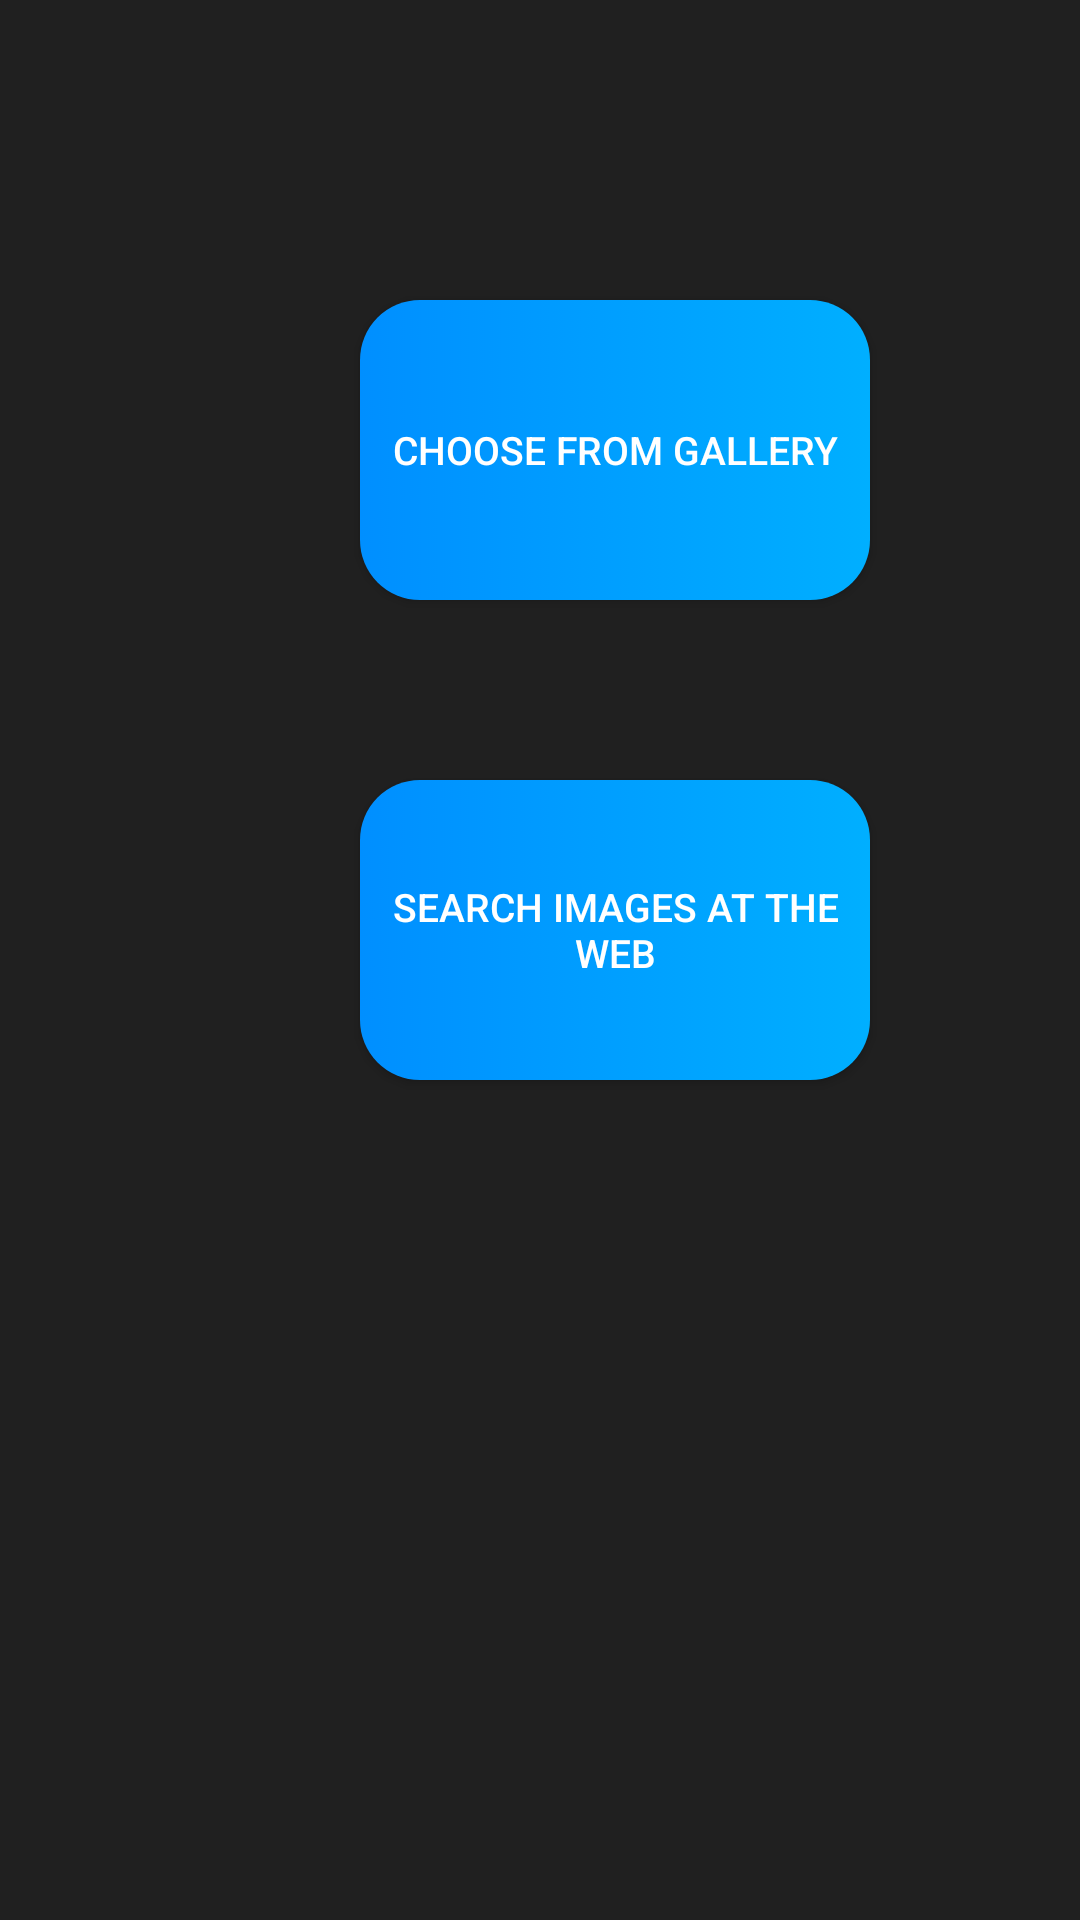

Reconstruct the res/layout file that produces this screen, plus the resources it refers to.
<!-- AndroidManifest.xml: application theme AppTheme -->
<!-- res/layout/activity_choose_images_source.xml -->
<?xml version="1.0" encoding="utf-8"?>
<LinearLayout android:layout_height="match_parent"
    android:background="@color/gameBackground"
    android:layout_width="match_parent"
    xmlns:android="http://schemas.android.com/apk/res/android"
    android:orientation="vertical">
    <Button
        android:layout_width="170dp"
        android:layout_height="100dp"
        android:layout_marginLeft="120dp"
        android:layout_marginTop="100dp"
        android:text="choose from gallery"
        android:onClick="chooseImageSource"
        style="@style/choosingButtons"/>
    <Button
        android:layout_width="170dp"
        android:layout_height="100dp"
        android:tag="web"
        android:layout_marginLeft="120dp"
        android:layout_marginTop="60dp"
        android:text="search images at the web"
        android:onClick="chooseImageSource"
        style="@style/choosingButtons"/>
</LinearLayout>
<!-- resources referenced by this layout -->
<resources>
  <color name="gameBackground">#202020</color>
  <style name="choosingButtons">
      <item name="android:onClick">chooseImage</item>
      <item name="android:layout_width">100dp</item>
      <item name="android:layout_height">100dp</item>
      <item name="android:textColor">#FFFFFF</item>
      <item name="android:textSize">13dp</item>
      <item name="android:text">click here to choose a pic</item>
      <item name="android:background">@drawable/choosing_buttons</item>
  </style>
  <style name="AppTheme" parent="Theme.AppCompat.Light.DarkActionBar">
          
          <item name="colorPrimary">@color/colorPrimary</item>
          <item name="colorPrimaryDark">@color/colorPrimaryDark</item>
          <item name="colorAccent">@color/colorAccent</item>
      </style>
  <!-- drawable choosing_buttons (drawable) -->
  <?xml version="1.0" encoding="utf-8"?>
  <selector xmlns:android="http://schemas.android.com/apk/res/android">
  <item>
      <shape>
          <corners android:radius="20dp"/>
          <gradient android:startColor="#008fff" android:endColor="#00afff"/>
      </shape>
  </item>
  
  </selector>
  <color name="colorPrimary">#3F51B5</color>
  <color name="colorPrimaryDark">#303F9F</color>
  <color name="colorAccent">#FF4081</color>
</resources>
